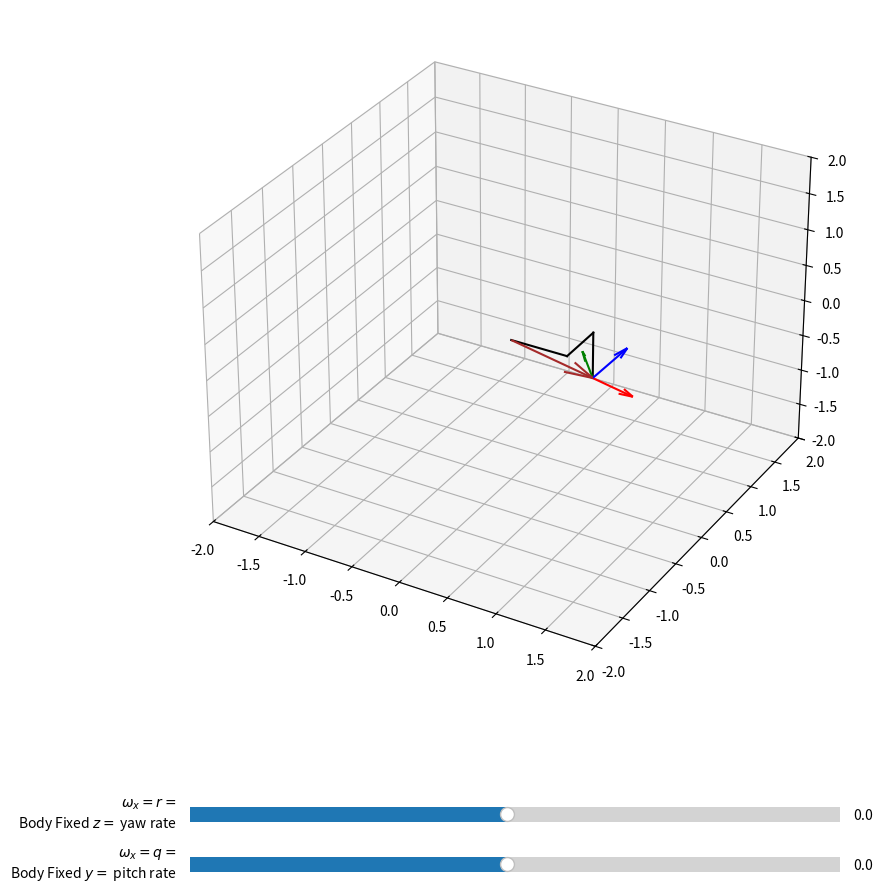

The matplotlib source for this figure:
%matplotlib widget

import numpy as np
import matplotlib.pyplot as plt
from matplotlib.animation import FuncAnimation
from matplotlib.widgets import Slider
from mpl_toolkits.mplot3d import Axes3D

# Constants
dt = 0.1  # Time step for Euler method
vector = np.array([0.7, 0.7])  # Initial vector (arbitrary)
# vector = np.array([0, 0])
omega_x = 0.0  # Initial omega_x
omega_y = 0.0  # Initial omega_y

# Reduced Euler Angles 
def ode_func(vec, omega_x, omega_y):     # Assume rocket is axisymmetric around body x i.e. x is roll p is roll-rate
    theta_dot = omega_x                  # theta = pitch; omega_x = q = rotation around body-y
    # psi_dot = omega_y/np.cos(vec[0])   # psi = yaw    ; omega_y = r = rotation around body-z
    psi_dot = omega_y/(np.abs(np.cos(vec[0])) + 1e-10) # Potential formualtion to avoid range issues/div issues
    return np.array([theta_dot, psi_dot])

# Function to transform the vector to a 3D position (e.g., by using the vector as coordinates)
def transform_vector(vec):
    theta = vec[0]
    psi = vec[1]
    x = np.cos(theta)*np.cos(psi)
    y = np.cos(theta)*np.sin(psi)
    z = -np.sin(theta)
    return np.array([x, y, z])

def compute_basis(vec):
    psi = vec[1]   # yaw
    theta = vec[0] # pitch 
    phi = 0        # roll
    R = np.array([[np.cos(theta)*np.cos(psi), np.cos(theta)*np.sin(psi), -np.sin(theta)],
                  [np.sin(phi)*np.sin(theta)*np.cos(psi) - np.cos(phi)*np.sin(psi), np.sin(phi)*np.sin(theta)*np.sin(psi) + np.cos(phi)*np.cos(psi), np.sin(phi)*np.cos(theta)],
                  [np.cos(phi)*np.sin(theta)*np.cos(psi) + np.sin(phi)*np.sin(psi), np.cos(phi)*np.sin(theta)*np.sin(psi) - np.sin(phi)*np.cos(psi), np.cos(phi)*np.cos(theta)]])

    xyz = R.T @ np.eye(3)
    return xyz.T

# Stereographic Projection
# def ode_func(vec, omega_x, omega_y):
#     return 0.5*(1 + vec[0]**2 + vec[1]**2)*np.array([-omega_y, omega_x])

# # Function to transform the vector to a 3D position (e.g., by using the vector as coordinates)
# def transform_vector(vec):
#     D = 1 + vec[0]**2 + vec[1]**2
#     x = 2*vec[0]/D
#     y = 2*vec[1]/D
#     z = (1 - vec[0]**2 - vec[1]**2)/D
#     return np.array([x, y, z])

# Create the plot and 3D axes
fig = plt.figure(figsize=(10, 10))
ax = fig.add_subplot(111, projection='3d')
ax.set_xlim([-2, 2])
ax.set_ylim([-2, 2])
ax.set_zlim([-2, 2])

# ax.xaxis.line.set_color("red")
# ax.xaxis.line.set_linewidth(2)
# ax.yaxis.line.set_color("green")
# ax.yaxis.line.set_linewidth(2)
# ax.zaxis.line.set_color("blue")
# ax.zaxis.line.set_linewidth(2)


# Create an initial quiver object
init_pos = transform_vector(vector)
init_xyz = compute_basis(vector)
# print(init_pos)
# print(init_xyz)
# print(*init_pos, *(init_xyz[1]+init_pos))
quiver = ax.quiver(0, 0, 0, init_pos[0], init_pos[1], init_pos[2], length=1.0, normalize=True, color='brown')
quiver_x = ax.quiver(*init_pos, *init_xyz[0], length=0.5, normalize=True, color='red')
quiver_y = ax.quiver(*init_pos, *init_xyz[1], length=0.5, normalize=True, color='green')
quiver_z = ax.quiver(*init_pos, *init_xyz[2], length=0.5, normalize=True, color='blue')
line_x, = ax.plot([0, init_pos[0]], [0, 0], [0, 0], color='black')
line_y, = ax.plot([init_pos[0], init_pos[0]], [0, init_pos[1]], [0, 0], color='black')
line_z, = ax.plot([init_pos[0], init_pos[0]], [init_pos[1], init_pos[1]], [0, init_pos[2]], color='black')

# Create sliders for omega_x and omega_y
ax_omega_x = plt.axes([0.2, 0.01, 0.65, 0.03], facecolor='lightgoldenrodyellow')
ax_omega_y = plt.axes([0.2, 0.06, 0.65, 0.03], facecolor='lightgoldenrodyellow')

slider_omega_x = Slider(ax_omega_x, '$\omega_x = q =$\nBody Fixed $y =$ pitch rate', -2.0, 2.1, valinit=omega_x, valstep=0.1)
slider_omega_y = Slider(ax_omega_y, '$\omega_x = r =$\nBody Fixed $z =$ yaw rate', -2.0, 2.1, valinit=omega_y, valstep=0.1)

fig.subplots_adjust(bottom=0.2)  
text = ax.text2D(0.4, 0.1, '', transform=fig.transFigure, fontsize=12, color='black')

# Function to update the plot
def update_plot(frame):
    global vector, omega_x, omega_y, quiver
    global quiver_x, quiver_y, quiver_z
    
    # Compute the vector derivative and update the vector using Euler method
    vector_derivative = ode_func(vector, omega_x, omega_y)
    vector += vector_derivative * dt
    
    # Get the transformed position for plotting
    position = transform_vector(vector)
    xyz = compute_basis(vector)

    
    # Remove the old quiver and create a new one at the updated position
    quiver.remove()
    quiver = ax.quiver(0, 0, 0, position[0], position[1], position[2], color='brown')

    quiver_x.remove()
    quiver_x = ax.quiver(*position, *xyz[0], length=0.5, normalize=True, color='red')

    quiver_y.remove()
    quiver_y = ax.quiver(*position, *xyz[1], length=0.5, normalize=True, color='green')

    quiver_z.remove()
    quiver_z = ax.quiver(*position, *xyz[2], length=0.5, normalize=True, color='blue')

    # Update component lines (X, Y, Z)
    line_x.set_xdata([0, position[0]])  # Update x-component line
    line_x.set_ydata([0, 0])  # Keep the y-component constant
    line_x.set_3d_properties([0, 0])  # Keep z-component constant
    
    line_y.set_xdata([position[0], position[0]])  # Update y-component line
    line_y.set_ydata([0, position[1]])  # Update y-component
    line_y.set_3d_properties([0, 0])  # Keep z-component constant
    
    line_z.set_xdata([position[0], position[0]])  # Update z-component line
    line_z.set_ydata([position[1], position[1]])  # Update z-component
    line_z.set_3d_properties([0, position[2]])  # Update z-component

    text.set_text(f'$\\theta$= {np.rad2deg(vector[0]):.2f}, $\psi$ = {np.rad2deg(vector[1]):.2f}\n'
                  f'Length = {np.linalg.norm(position):.2f}')
    
    # text.set_text(f'$u$= {np.rad2deg(vector[0]):.2f}, $v$ = {np.rad2deg(vector[1]):.2f}\n'
    #               f'Length = {np.linalg.norm(position):.2f}')

    return quiver, quiver_x, quiver_y, quiver_z, line_x, line_y, line_z, text, 


def update_omega(val):
    global omega_x, omega_y
    omega_x = slider_omega_x.val
    omega_y = slider_omega_y.val

slider_omega_x.on_changed(update_omega)
slider_omega_y.on_changed(update_omega)

# Animation function
ani = FuncAnimation(fig, update_plot, frames=200, interval=dt * 1000, blit=False)

# Show the plot
plt.show()


